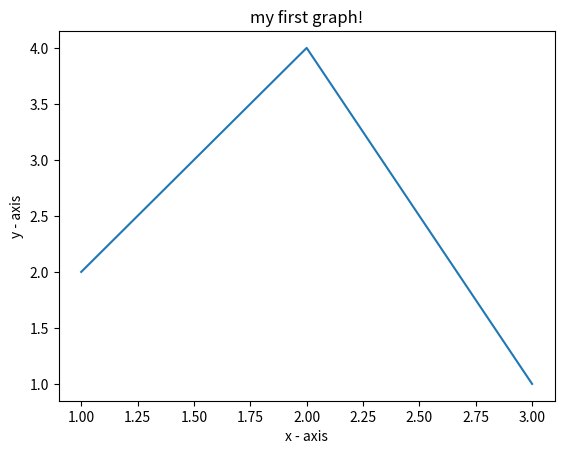

This chart was generated by the following Python code:
#!/usr/bin/python3
import matplotlib.pyplot as plt
x = [1,2,3]
y = [2,4,1]
plt.plot(x,y)
plt.xlabel('x - axis')
plt.ylabel('y - axis')
plt.title('my first graph!')
plt.show()

